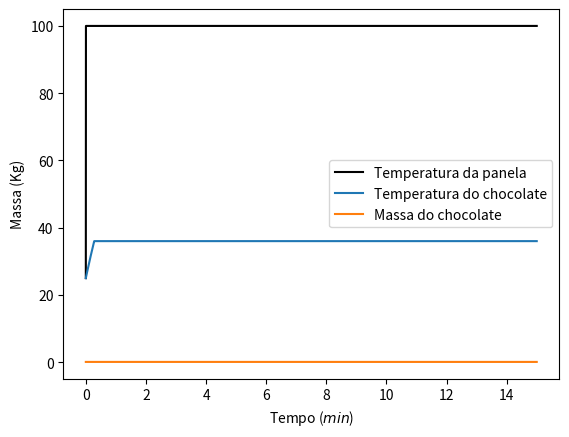

Source code (Python):
#Inicindo o Projeto


#Importando bibliotecas:
from re import L
import numpy as np
import matplotlib.pyplot as plt
from scipy.integrate import odeint
from math import *


#Indicando constantes iniciais:


#Lc = 46 e L são a msm coisa????
cc = 1.59 #calor especifico chocolate
cp = 0.22
A = 0.005 #Area, a mesma para os dois pois significa a area de contato do chocolate com a panela
ec = 0.02 #espessura do chocolate 
ep = 0.01
Vc = A* ec #volume do chocolate 
mc = 0.09 #massa chocolate
mp = 0.1
rho = mc/ Vc #densidade do chocolate
kc = 0.163 #koeficiente de condutividade do chocolate
kp = 238
har =  0.03 #coeficiente de convecção do ar 
L = 46*1000 #Calor latente do chocolate




#Implementando a função

def modelo(x,t): # Ta retornando os Qs como lista e eu quero que seja apenas um valor 
    # Indicando primeiros parametros: 
    Tp = x[0]
    Tc = x[1] 
    M = x[2]
    Q1 = (100 - Tp)/((ep / 2)/(kp*A))
    Q2 = (Tp - Tc)/(((ep/2)/(kp*A)) + ((ec/2)/(kc*A)))
    Q3 = (25 - Tc)/(((ec/2)/(kc*A)) + (1/(har*A)))

    dTpdt = (Q1 - Q2) / (mp*cp)
    dTcdt = (Q2-Q3)/(mc*cc)
    
    if Tc < 36:
        dMdt = 0        
    else:
        dMdt = -(Q2-Q3)/L #dMsdt
        dTcdt = 0 
    dxdt = [dTpdt,dTcdt,dMdt]
    return dxdt


#Condições iniciais 
Tp0 = 25 #vai começar com a temperatura ambiente ???
Tc0 = 25
M0 = mc

X0 = [Tp0,Tc0, M0]

dt = 1e-3 #min

t_lista = np.arange(0,15,dt)

y = odeint(modelo,X0, t_lista)

Tp = y[:,0]
Tc = y[:,1]
M = y[:,2]

# Plota resultados
plt.plot(t_lista,Tp,'black',label='Temperatura da panela')
plt.plot(t_lista,Tc,label='Temperatura do chocolate')
plt.xlabel('Tempo ($min$)')
plt.ylabel('Temperatura ($^{\circ}C$)')
plt.legend()
plt.grid()
plt.show()

plt.plot(t_lista,M,label='Massa do chocolate')
plt.xlabel('Tempo ($min$)')
plt.ylabel('Massa (Kg)')
plt.legend()
plt.grid()
plt.show()